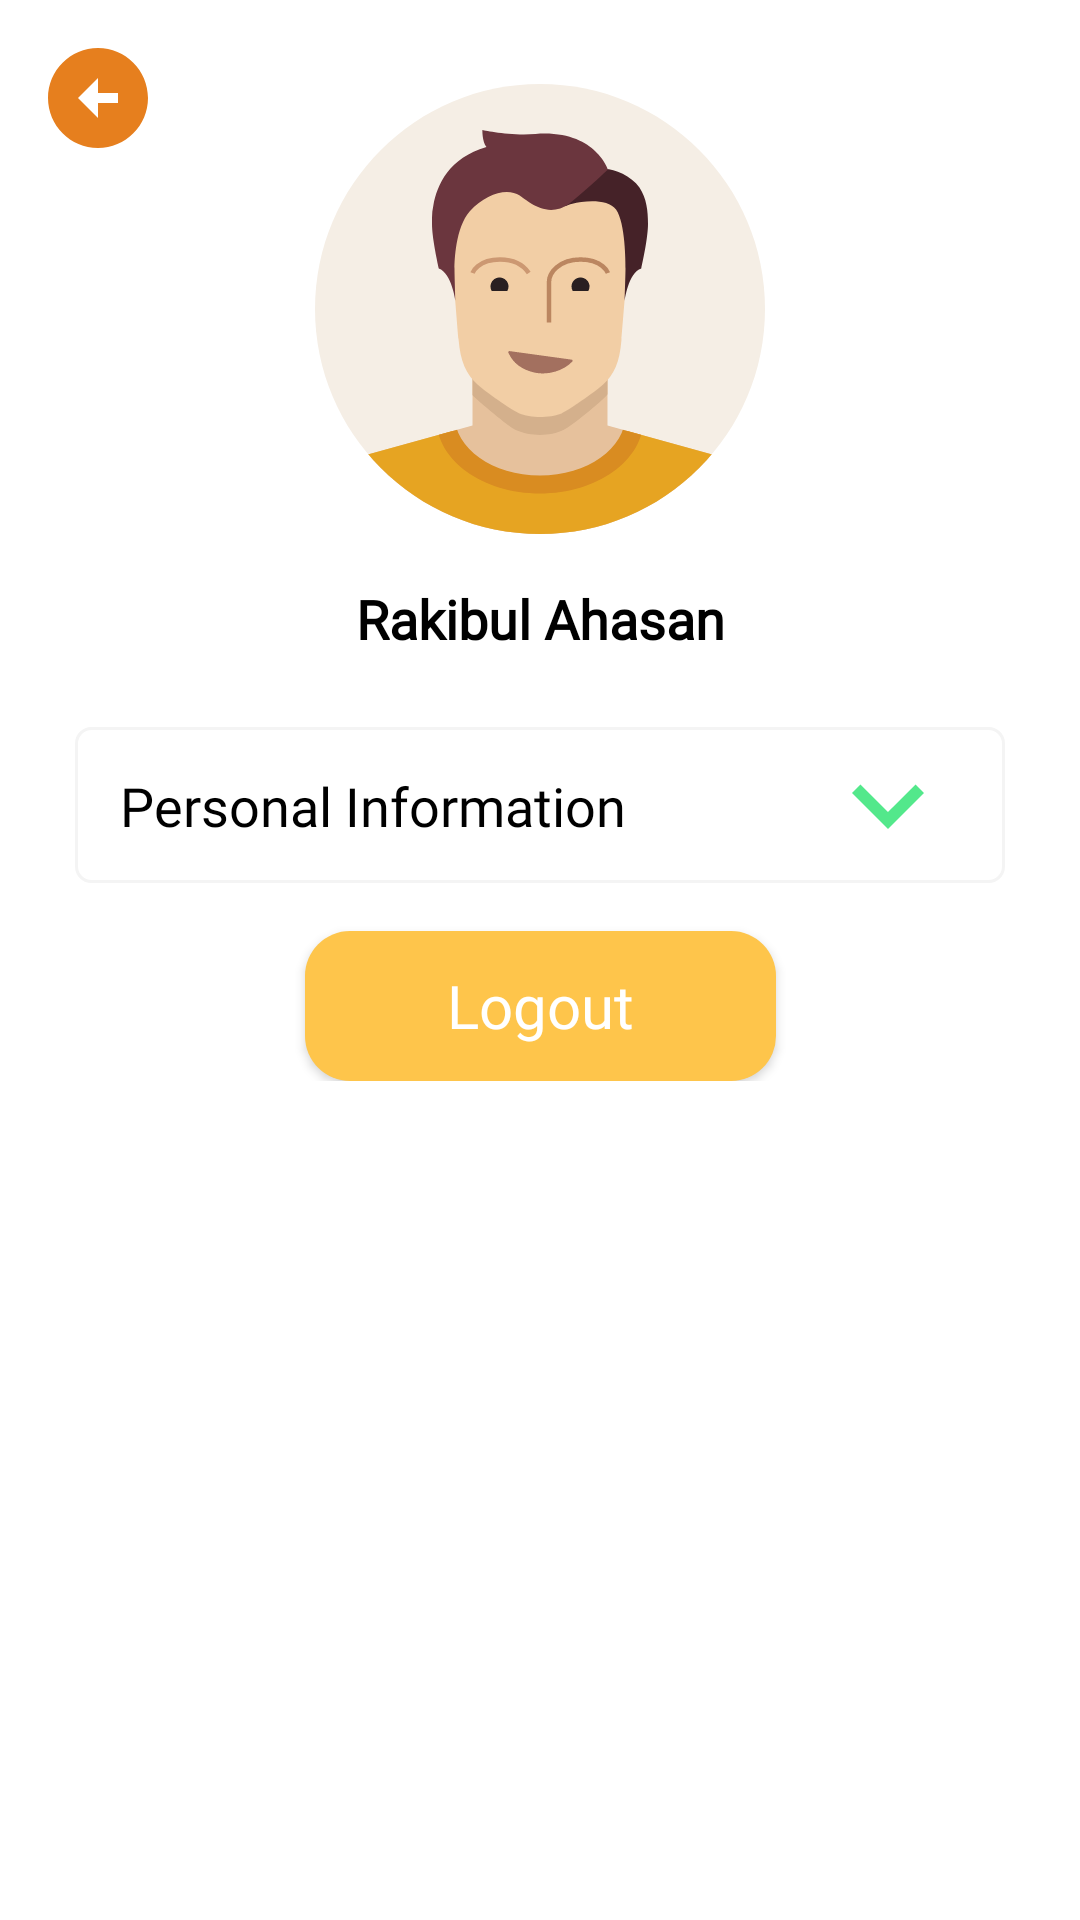

Produce the Android XML layout that renders to this screen, including the resource entries it uses.
<!-- AndroidManifest.xml: application theme Theme.RecipeApp -->
<!-- res/layout/fragment_profile.xml -->
<?xml version="1.0" encoding="utf-8"?>
<ScrollView xmlns:android="http://schemas.android.com/apk/res/android"
    xmlns:app="http://schemas.android.com/apk/res-auto"
    xmlns:tools="http://schemas.android.com/tools"
    android:id="@+id/frameLayout4"
    android:layout_width="match_parent"
    android:background="@color/white"
    android:layout_height="match_parent"
    tools:context=".ProfileFragment">

    <androidx.constraintlayout.widget.ConstraintLayout
        android:layout_width="match_parent"
        android:layout_height="match_parent">

        <androidx.appcompat.widget.AppCompatImageButton
            android:id="@+id/ibArrowBack"
            android:layout_width="65dp"
            android:layout_height="65dp"
            android:background="@android:color/transparent"
            android:contentDescription="backArrow"
            android:src="@drawable/ic_arrow_back"
            app:layout_constraintStart_toStartOf="parent"
            app:layout_constraintTop_toTopOf="parent" />

        <androidx.constraintlayout.widget.Guideline
            android:id="@+id/gl_end"
            android:layout_width="wrap_content"
            android:layout_height="wrap_content"
            android:orientation="vertical"
            app:layout_constraintGuide_end="25dp" />

        <androidx.constraintlayout.widget.Guideline
            android:id="@+id/gl_start"
            android:layout_width="wrap_content"
            android:layout_height="wrap_content"
            android:orientation="vertical"
            app:layout_constraintGuide_begin="25dp" />

        <androidx.appcompat.widget.AppCompatImageView
            android:id="@+id/imageView"
            android:layout_width="150dp"
            android:layout_height="150dp"
            android:layout_marginTop="28dp"
            android:scaleType="centerCrop"
            android:src="@drawable/ic_profile"
            app:layout_constraintEnd_toEndOf="@id/gl_end"
            app:layout_constraintStart_toStartOf="@id/gl_start"
            app:layout_constraintTop_toTopOf="parent" />

        <androidx.appcompat.widget.AppCompatTextView
            android:id="@+id/tvProfileName"
            android:layout_width="wrap_content"
            android:layout_height="wrap_content"
            android:layout_marginTop="16dp"
            android:fontFamily="@font/poppins_regular"
            android:text="Rakibul Ahasan"
            android:textColor="@color/black"
            android:textSize="18sp"
            android:textStyle="bold"
            app:layout_constraintEnd_toEndOf="@+id/imageView"
            app:layout_constraintStart_toStartOf="@+id/imageView"
            app:layout_constraintTop_toBottomOf="@+id/imageView" />

        <androidx.constraintlayout.widget.ConstraintLayout
            android:id="@+id/constraintLayout"
            android:layout_width="0dp"
            android:layout_height="52dp"
            android:layout_marginTop="24dp"
            android:background="@drawable/textviewshape"
            app:layout_constraintEnd_toEndOf="@+id/gl_end"
            app:layout_constraintStart_toStartOf="@+id/gl_start"
            app:layout_constraintTop_toBottomOf="@+id/tvProfileName">

            <androidx.appcompat.widget.AppCompatTextView
                android:id="@+id/tv_info"
                android:layout_width="wrap_content"
                android:layout_height="wrap_content"
                android:layout_marginStart="15dp"
                android:fontFamily="@font/roboto_regular"
                android:text="Personal Information"
                android:textColor="@color/black"
                android:textSize="18sp"
                app:layout_constraintBottom_toBottomOf="@id/constraintLayout"
                app:layout_constraintStart_toStartOf="@id/constraintLayout"
                app:layout_constraintTop_toTopOf="@id/constraintLayout" />

            <androidx.appcompat.widget.AppCompatImageButton
                android:id="@+id/iv_arrow_down"
                android:layout_width="48dp"
                android:layout_height="48dp"
                android:layout_marginEnd="15dp"
                android:background="@android:color/transparent"
                android:contentDescription="ImageDec"
                android:scaleType="centerCrop"
                android:src="@drawable/ic_arrow_down"
                app:layout_constraintBottom_toBottomOf="@id/constraintLayout"
                app:layout_constraintEnd_toEndOf="@id/constraintLayout"
                app:layout_constraintTop_toTopOf="@id/constraintLayout" />

        </androidx.constraintlayout.widget.ConstraintLayout>

        <androidx.constraintlayout.widget.ConstraintLayout
            android:id="@+id/layoutUserInfo"
            android:layout_width="0dp"
            android:layout_height="wrap_content"
            android:layout_marginTop="15dp"
            android:visibility="gone"
            app:layout_constraintEnd_toEndOf="@id/gl_end"
            app:layout_constraintStart_toStartOf="@+id/gl_start"
            app:layout_constraintTop_toBottomOf="@+id/constraintLayout">

            <LinearLayout
                android:id="@+id/linearLayoutName"
                android:layout_width="match_parent"
                android:layout_height="56dp"
                android:layout_marginStart="5dp"
                android:layout_marginTop="10dp"
                android:layout_marginEnd="5dp"
                android:layout_marginBottom="10dp"
                android:background="@drawable/edit_text_bg"
                android:elevation="2dp"
                android:gravity="center_vertical"
                app:layout_constraintEnd_toEndOf="@id/layoutUserInfo"
                app:layout_constraintStart_toStartOf="@id/layoutUserInfo"
                app:layout_constraintTop_toTopOf="@id/layoutUserInfo">

                <androidx.appcompat.widget.AppCompatTextView
                    android:layout_width="60dp"
                    android:layout_height="wrap_content"
                    android:layout_gravity="center"
                    android:layout_marginStart="15dp"
                    android:layout_weight="1"
                    android:fontFamily="@font/roboto_regular"
                    android:text="Name : "
                    android:textColor="@color/black"
                    android:textSize="18sp" />

                <androidx.appcompat.widget.AppCompatEditText
                    android:id="@+id/etName"
                    android:layout_width="wrap_content"
                    android:layout_height="48dp"
                    android:layout_weight="1"
                    android:ems="10"
                    android:background="@android:color/transparent"
                    android:fontFamily="@font/roboto_regular"
                    android:hint="Rakibul Ahasan"
                    android:inputType="text"
                    android:textSize="18sp" />

            </LinearLayout>

            <LinearLayout
                android:id="@+id/linearLayoutEmail"
                android:layout_width="match_parent"
                android:layout_height="56dp"
                android:layout_marginStart="5dp"
                android:layout_marginTop="10dp"
                android:layout_marginEnd="5dp"
                android:layout_marginBottom="10dp"
                android:background="@drawable/edit_text_bg"
                android:elevation="2dp"
                android:gravity="center_vertical"
                app:layout_constraintEnd_toEndOf="@id/linearLayoutName"
                app:layout_constraintStart_toStartOf="@+id/linearLayoutName"
                app:layout_constraintTop_toBottomOf="@+id/linearLayoutName">

                <androidx.appcompat.widget.AppCompatTextView
                    android:layout_width="60dp"
                    android:layout_height="wrap_content"
                    android:layout_gravity="center"
                    android:layout_marginStart="15dp"
                    android:layout_weight="1"
                    android:fontFamily="@font/roboto_regular"
                    android:text="Email : "
                    android:textColor="@color/black"
                    android:textSize="18sp" />

                <androidx.appcompat.widget.AppCompatEditText
                    android:id="@+id/etEmail"
                    android:layout_width="wrap_content"
                    android:layout_height="48dp"
                    android:layout_weight="1"
                    android:background="@android:color/transparent"
                    android:ems="10"
                    android:fontFamily="@font/roboto_regular"
                    android:hint="ahasan.papon@gmail.com"
                    android:inputType="textEmailAddress"
                    android:textSize="18sp" />

            </LinearLayout>

            <LinearLayout
                android:id="@+id/linearLayoutPassword"
                android:layout_width="match_parent"
                android:layout_height="56dp"
                android:layout_marginStart="5dp"
                android:layout_marginTop="10dp"
                android:layout_marginEnd="5dp"
                android:layout_marginBottom="10dp"
                android:background="@drawable/edit_text_bg"
                android:elevation="2dp"
                android:gravity="center_vertical"
                app:layout_constraintBottom_toBottomOf="@+id/layoutUserInfo"
                app:layout_constraintEnd_toEndOf="@id/linearLayoutEmail"
                app:layout_constraintStart_toStartOf="@+id/linearLayoutEmail"
                app:layout_constraintTop_toBottomOf="@+id/linearLayoutEmail">

                <androidx.appcompat.widget.AppCompatTextView
                    android:layout_width="60dp"
                    android:layout_height="wrap_content"
                    android:layout_gravity="center"
                    android:layout_marginStart="15dp"
                    android:layout_weight="1"
                    android:fontFamily="@font/roboto_regular"
                    android:text="Password:"
                    android:textColor="@color/black"
                    android:textSize="18sp" />

                <androidx.appcompat.widget.AppCompatEditText
                    android:id="@+id/etPassword"
                    android:layout_width="wrap_content"
                    android:layout_height="48dp"
                    android:layout_weight="1"
                    android:background="@android:color/transparent"
                    android:ems="10"
                    android:fontFamily="@font/roboto_regular"
                    android:hint="****************"
                    android:inputType="textPassword"
                    android:textSize="18sp" />
            </LinearLayout>


        </androidx.constraintlayout.widget.ConstraintLayout>

        <androidx.appcompat.widget.AppCompatButton
            android:id="@+id/btnLogout"
            android:layout_width="157dp"
            android:layout_height="50dp"
            android:layout_marginTop="16dp"
            android:background="@drawable/yellow_button"
            android:fontFamily="@font/roboto_regular"
            android:text="@string/logout"
            android:textAllCaps="false"
            android:textColor="@color/white"
            android:textSize="20sp"
            app:layout_constraintEnd_toEndOf="@id/gl_end"
            app:layout_constraintStart_toStartOf="@id/gl_start"
            app:layout_constraintTop_toBottomOf="@+id/layoutUserInfo" />
    </androidx.constraintlayout.widget.ConstraintLayout>


</ScrollView>
<!-- resources referenced by this layout -->
<resources>
  <color name="black">#FF000000</color>
  <color name="white">#FFFFFFFF</color>
  <!-- drawable edit_text_bg (drawable) -->
  <?xml version="1.0" encoding="utf-8"?>
  
  <shape xmlns:android="http://schemas.android.com/apk/res/android">
  <corners android:radius="15dp"/>
      <solid android:color="@color/white"/>
      <stroke android:width="2dp" android:color="@color/orange"/>
  </shape>
  <!-- drawable ic_arrow_back (drawable) -->
  <vector android:height="40dp" android:tint="#E67F1E"
      android:viewportHeight="24" android:viewportWidth="24"
      android:width="40dp" xmlns:android="http://schemas.android.com/apk/res/android">
      <path android:fillColor="@android:color/white" android:pathData="M2,12c0,5.52 4.48,10 10,10s10,-4.48 10,-10c0,-5.52 -4.48,-10 -10,-10C6.48,2 2,6.48 2,12zM12,11l4,0v2l-4,0l0,3l-4,-4l4,-4L12,11z"/>
  </vector>
  <!-- drawable ic_arrow_down (drawable) -->
  <vector android:height="24dp" android:tint="#53E88B"
      android:viewportHeight="24" android:viewportWidth="24"
      android:width="24dp" xmlns:android="http://schemas.android.com/apk/res/android">
      <path android:fillColor="@android:color/white" android:pathData="M7.41,8.59L12,13.17l4.59,-4.58L18,10l-6,6 -6,-6 1.41,-1.41z"/>
  </vector>
  <!-- drawable ic_profile: vector/xml drawable (drawable, 5169 chars, omitted) -->
  <!-- drawable textviewshape (drawable) -->
  <?xml version="1.0" encoding="utf-8"?>
  
  <shape xmlns:android="http://schemas.android.com/apk/res/android">
  <stroke android:width="1dp" android:color="#f4f4f4"/>
      <solid android:color="@color/white"/>
      <corners android:radius="5dp"/>
  </shape>
  <!-- drawable yellow_button (drawable) -->
  <?xml version="1.0" encoding="utf-8"?>
  
  <shape xmlns:android="http://schemas.android.com/apk/res/android">
      <solid android:color="@color/light_yellow" />
      <corners android:radius="15dp" />
  </shape>
  <string name="logout">Logout</string>
  <style name="Theme.RecipeApp" parent="Base.Theme.RecipeApp" />
  <color name="orange">#E67F1E</color>
  <color name="light_yellow">#FEC54B</color>
  <style name="Base.Theme.RecipeApp" parent="Theme.Material3.DayNight.NoActionBar">
          
           <item name="colorPrimary">@color/light_yellow</item>
      </style>
</resources>
